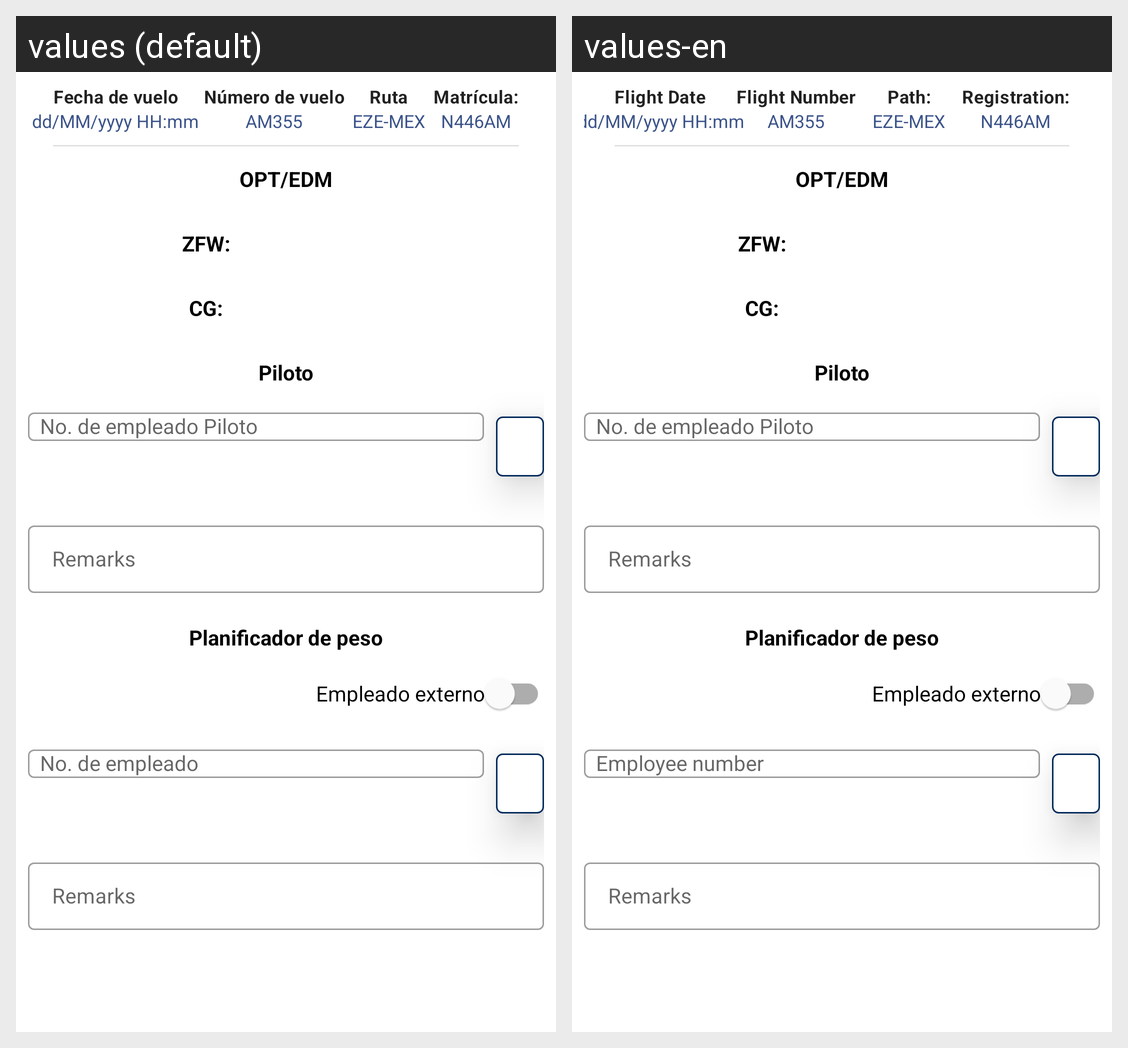

Strings drawn on this Android screen and how each of the app's shown locales translates them:
Android screen res/layout/opt_bdm_fragment.xml rendered under 2 locales, left to right: values (default), values-en. Device: Nexus 5 (rendered at 1080×1920; each locale shown at half size, 540×960, under a caption strip naming it); theme Theme.PaperlessMobile.
Strings drawn on this screen, with the default value and each locale's value (text and hints the layout hard-codes, and strings that could not be matched under every locale, appear in the picture but are not listed):

remarks
  values: Remarks
  values-en: Remarks  [not translated; the default value is used]

empleado_externo
  values: Empleado externo
  values-en: Empleado externo  [not translated; the default value is used]

fecha_de_vuelo
  values: Fecha de vuelo
  values-en: Flight Date

numero_de_vuelo
  values: Número de vuelo
  values-en: Flight Number

ruta
  values: Ruta
  values-en: Path:

matricula
  values: Matrícula:
  values-en: Registration:
